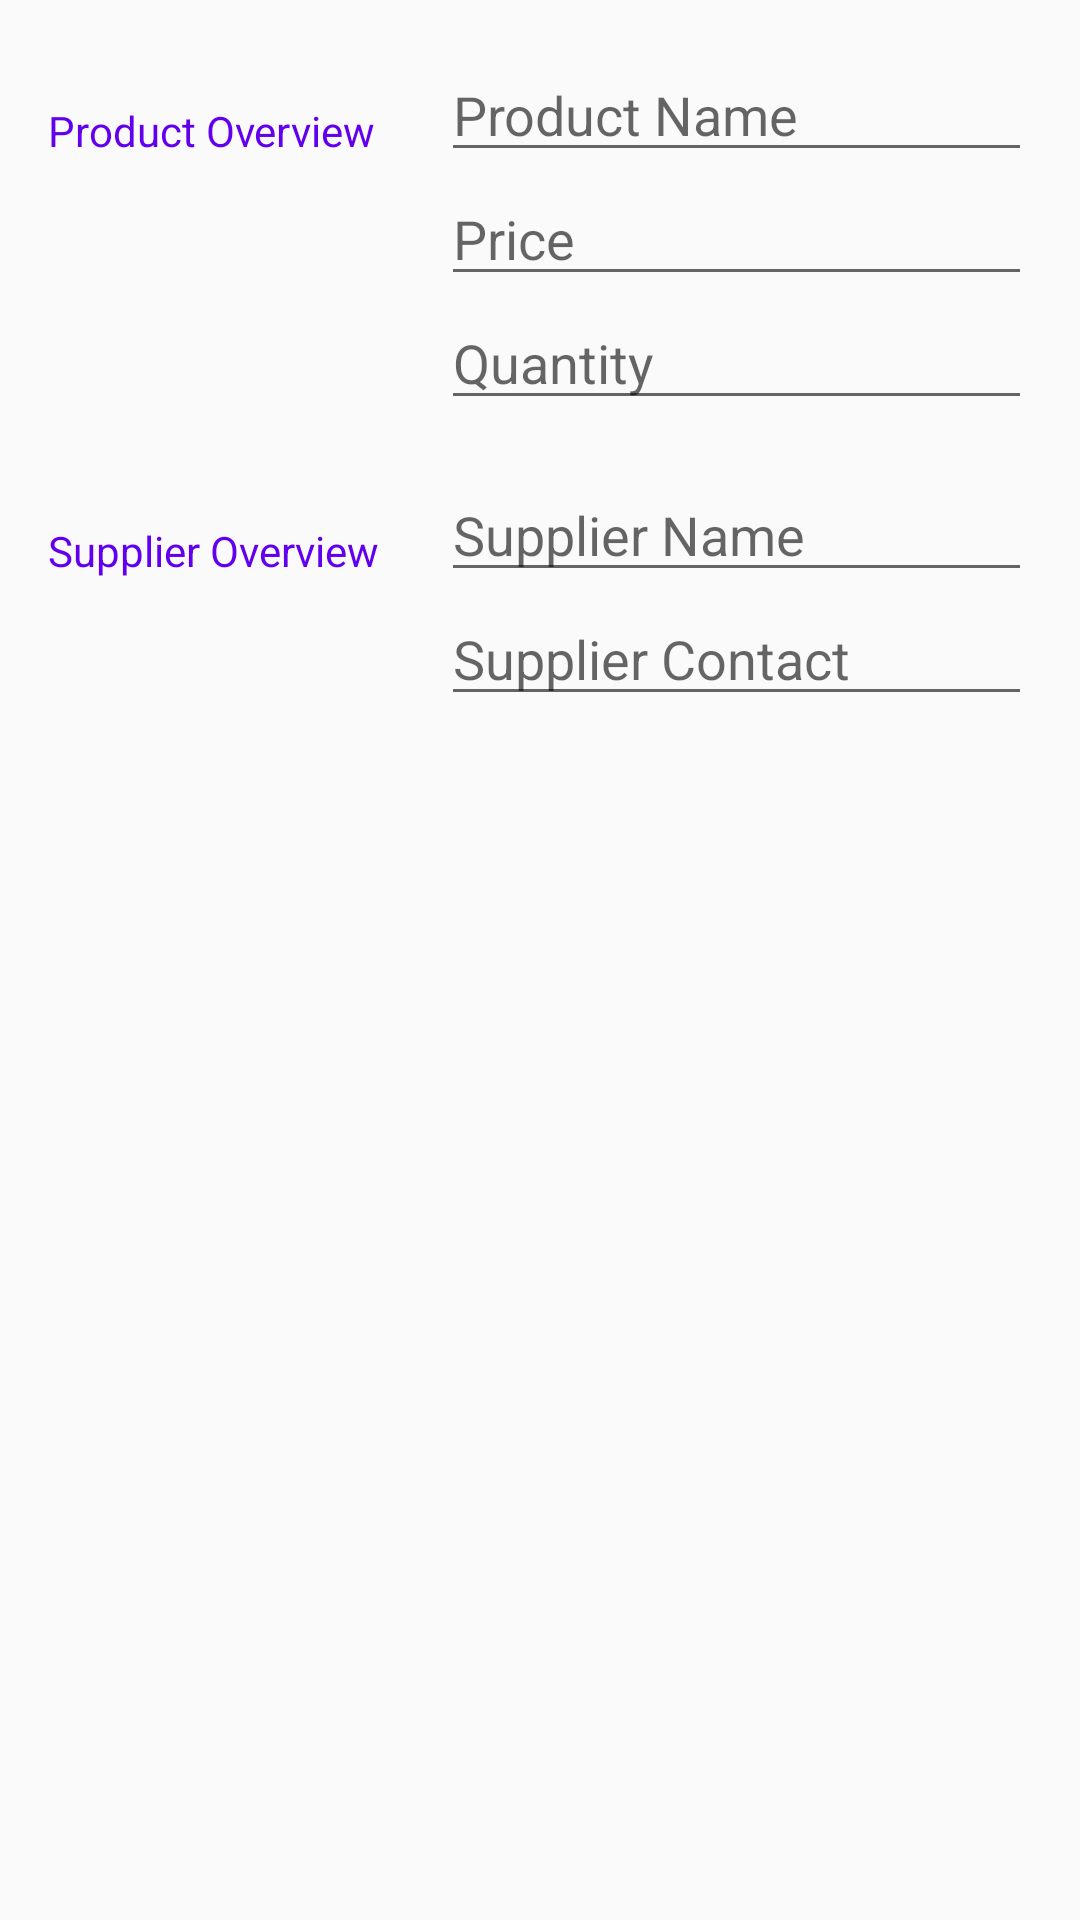

Write the Android layout XML for this screen, with the resource values it uses.
<!-- AndroidManifest.xml: application theme AppTheme -->
<!-- res/layout/activity_editor.xml -->
<?xml version="1.0" encoding="utf-8"?>
<LinearLayout xmlns:android="http://schemas.android.com/apk/res/android"
    android:layout_width="match_parent"
    android:layout_height="match_parent"
    android:orientation="vertical"
    android:padding="@dimen/editor_main_linear_layout_padding">

    
    <LinearLayout
        android:layout_width="match_parent"
        android:layout_height="wrap_content"
        android:orientation="horizontal">

        
        <TextView
            android:id="@+id/product_overview"
            style="@style/EditorLabel"
            android:text="@string/label_product_overview" />

        
        <LinearLayout
            android:layout_width="0dp"
            android:layout_height="wrap_content"
            android:layout_weight="3"
            android:orientation="vertical">

            
            <EditText
                android:id="@+id/product_name"
                android:layout_width="match_parent"
                android:layout_height="wrap_content"
                android:hint="@string/edit_product_name"
                android:textAppearance="?android:textAppearanceMedium" />

            
            <EditText
                android:id="@+id/poduct_price"
                android:layout_width="match_parent"
                android:layout_height="wrap_content"
                android:hint="@string/edit_price"
                android:inputType="numberSigned"/>

            
            <EditText
                android:id="@+id/product_quantity"
                android:layout_width="match_parent"
                android:layout_height="wrap_content"
                android:hint="@string/edit_quantity"
                android:inputType="numberSigned"/>
        </LinearLayout>
    </LinearLayout>

    
    <LinearLayout
        android:layout_width="match_parent"
        android:layout_height="wrap_content"
        android:layout_marginTop="@dimen/overivew_spacing_margin_top"
        android:orientation="horizontal">

        
        <TextView
            android:id="@+id/supplier_overview"
            style="@style/EditorLabel"
            android:text="@string/label_supplier_overview" />

        
        <LinearLayout
            android:layout_width="0dp"
            android:layout_height="wrap_content"
            android:layout_weight="3"
            android:orientation="vertical">

            
            <EditText
                android:id="@+id/supplier_name"
                android:layout_width="match_parent"
                android:layout_height="wrap_content"
                android:hint="@string/edit_supplier_name" />

            
            <EditText
                android:id="@+id/supplier_contact"
                android:layout_width="match_parent"
                android:layout_height="wrap_content"
                android:hint="@string/edit_supplier_contact"
                android:inputType="phone"/>
        </LinearLayout>
    </LinearLayout>
</LinearLayout>
<!-- resources referenced by this layout -->
<resources>
  <dimen name="editor_main_linear_layout_padding">16dp</dimen>
  <dimen name="overivew_spacing_margin_top">16dp</dimen>
  <string name="edit_price">Price</string>
  <string name="edit_product_name">Product Name</string>
  <string name="edit_quantity">Quantity</string>
  <string name="edit_supplier_contact">Supplier Contact</string>
  <string name="edit_supplier_name">Supplier Name</string>
  <string name="label_product_overview">Product Overview</string>
  <string name="label_supplier_overview">Supplier Overview</string>
  <style name="EditorLabel">
          <item name="android:layout_height">wrap_content</item>
          <item name="android:layout_width">0dp</item>
          <item name="android:layout_weight">2</item>
          <item name="android:paddingTop">18dp</item>
          <item name="android:textColor">@color/colorPrimary</item>
      </style>
  <style name="AppTheme" parent="Theme.AppCompat.Light.DarkActionBar">
          
          <item name="colorPrimary">@color/colorPrimary</item>
          <item name="colorPrimaryDark">@color/colorPrimaryDark</item>
          <item name="colorAccent">@color/colorAccent</item>
      </style>
  <!-- not gathered from this repository: default colours our renderer supplied (Android Studio template values) -->
  <color name="colorPrimary">#FF6200EE</color>
  <color name="colorPrimaryDark">#FF3700B3</color>
  <color name="colorAccent">#FF03DAC5</color>
</resources>
